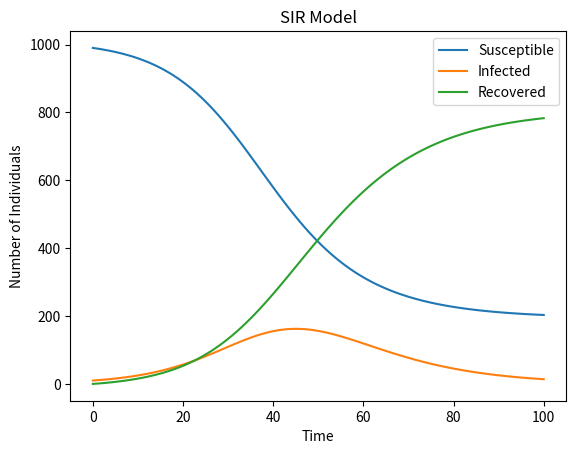

Here is the Python script that generated this plot:
import numpy as np
import matplotlib.pyplot as plt


def SIR_model(beta, gamma, t_max, I0, N):
    def dS_dt(S, I):
        return -beta * S * I / N

    def dI_dt(S, I):
        return beta * S * I / N - gamma * I

    def dR_dt(I):
        return gamma * I

    t = np.linspace(0, t_max, t_max + 1)
    S = np.zeros(t_max + 1)
    I = np.zeros(t_max + 1)
    R = np.zeros(t_max + 1)

    I[0] = I0
    S[0] = N - I0

    for i in range(t_max):
        dS = dS_dt(S[i], I[i])
        dI = dI_dt(S[i], I[i])
        dR = dR_dt(I[i])

        S[i+1] = S[i] + dS
        I[i+1] = I[i] + dI
        R[i+1] = R[i] + dR

    return S, I, R


beta = 0.2
gamma = 0.1
t_max = 100
I0 = 10
N = 1000

S, I, R = SIR_model(beta, gamma, t_max, I0, N)

plt.plot(S, label='Susceptible')
plt.plot(I, label='Infected')
plt.plot(R, label='Recovered')
plt.xlabel('Time')
plt.ylabel('Number of Individuals')
plt.title('SIR Model')
plt.legend()
plt.show()
